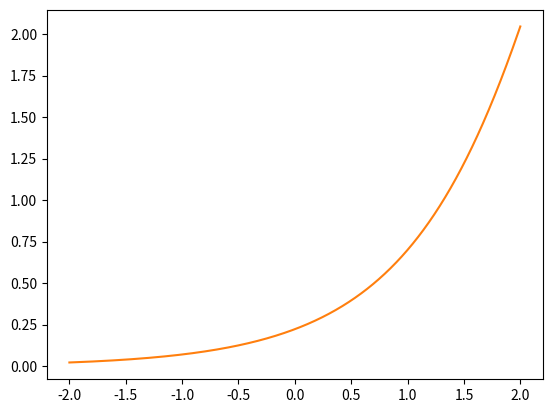

Recreate this plot in Python.
"""Implementation of RK2, RK3 and RK4. Task 2d) in part 2 of semester project."""

import numpy as np
import matplotlib.pyplot as plt
import numpy.linalg as la
from scipy.sparse import spdiags

c = 0.5  #Kan vi bestemme c selv?
def analytical_solution(x,t):
    """Analytical solution, choosing c=1/2 and the plus-sign as solution."""
    b = (x-c*t)*(1-c**2)**(-1/2) #Valgte plus-tegnet som løsning, det er vel greit?
    return 4*np.arctan(np.exp(b))

f_1 = lambda a, t : analytical_solution(a,t)
f_2 = lambda b, t : analytical_solution(b,t)
u_0 = lambda x : analytical_solution(x,0)
u_1 = lambda x : -4*c*np.exp(x*(1-c**2)**(-1/2))/((1-c**2)**(1/2)*(1 + np.exp(2*x*(1-c**2)**(-1/2))))

def RK2_step(k, t_i, y, f):
    """One step in RK2-method."""
    s1 = f(t_i, y)
    s2 = f(t_i +k, y + k*s1)
    return y + (k/2)*(s1+s2)

def RK3_step(k, t_i, y, f):
    """One step in RK3-method."""
    s1 = f(t_i,y)
    s2 = f(t_i+k/2, y + (k/2)*s1)
    s3 = f(t_i+k, y - s1 + 2*s2)
    return y + (k/6)*(s1 + 4*s2 + s3)

def RK4_step(k, t_i, y, f):
    """One step in RK4-method.""" 
    s1 = f(t_i, y)
    s2 = f(t_i + k/2, y + (k/2)*s1)  
    s3 = f(t_i + k/2, y + (k/2)*s2) 
    s4 = f(t_i + k, y + k*s3)
    return y + (k/6)*(s1 + 2*s2 + 2*s3 + s4)

def runge_kutta(x, t, method = RK4_step):
    """Runge Kutta solution, solved with 'method' step. Standard step function is RK4.
    
    Input parameters:
    t: time-grid
    x: x-grid
    f: callable function
    method: callable step function for Runge Kutta loop. 
    """
    assert(callable(method))
    #assert(callable(f))
    
    N = len(t)-1
    M = len(x)-2
    k = t[1] - t[0]
    h = x[1] - x[0]
    
    data = np.array([np.full(M, 1), np.full(M, -2), np.full(M, 1)])
    diags = np.array([-1, 0, 1])
    Ah = spdiags(data, diags, M, M).toarray()*1/h**2
    
    v_left = lambda t : f_1(x[0],t)/h**2
    v_right = lambda t : f_2(x[-1],t)/h**2
    g = lambda t, v : np.concatenate(([-np.sin(v[0])+v_left(t)],-np.sin(v[1:-1]),[-np.sin(v[-1])+v_right(t)]))
    F = lambda t, y : np.array([y[1], Ah @ y[0] + g(t,y[0])])
    
    Y = np.zeros((N+1,2,M))
    #Initial conditions
    Y[0, 0, :] = u_0(x[1:-1])
    Y[0, 1, :] = u_1(x[1:-1])
    
    assert(f_1(x[0],0)==u_0(x[0]))
    assert(f_2(x[-1],0)==u_0(x[-1]))
    
    for i in range(N):
        Y[i+1,:,:] = method(k, t[i], Y[i,:,:], F)
    
    Usol = Y[:,0,:]
    
    #Insert B.C
    Usol = np.insert(Usol,0,f_1(x[0],t),axis=1)
    Usol = np.column_stack((Usol,f_2(x[-1],t)))

    return Usol

#Løsningen divergerer når N<<M. Noe som er feil?
M = 1000
N = 200
T = 5
x = np.linspace(-2,2,M+2)
t = np.linspace(0,T,N+1)

U = runge_kutta(x, t, RK2_step)

plt.plot(x,U[-1,:])
plt.plot(x,analytical_solution(x,t[-1]))
plt.show()

'''
M = np.array([8,16,32,64,128])
err = np.zeros(len(M))
for i,m in enumerate(M):
    x = np.linspace(-2,2,m+2)
    U = runge_kutta(x,t,F,RK2_step)
    u = analytical_solution(x,t[-1])
    err[i] = la.norm(U[-1,:]-u)/la.norm(u)

plt.plot(M, err)
plt.plot(M,(1/M)**(2),linestyle='--')
plt.xscale('log')
plt.yscale('log')
plt.show()
'''
